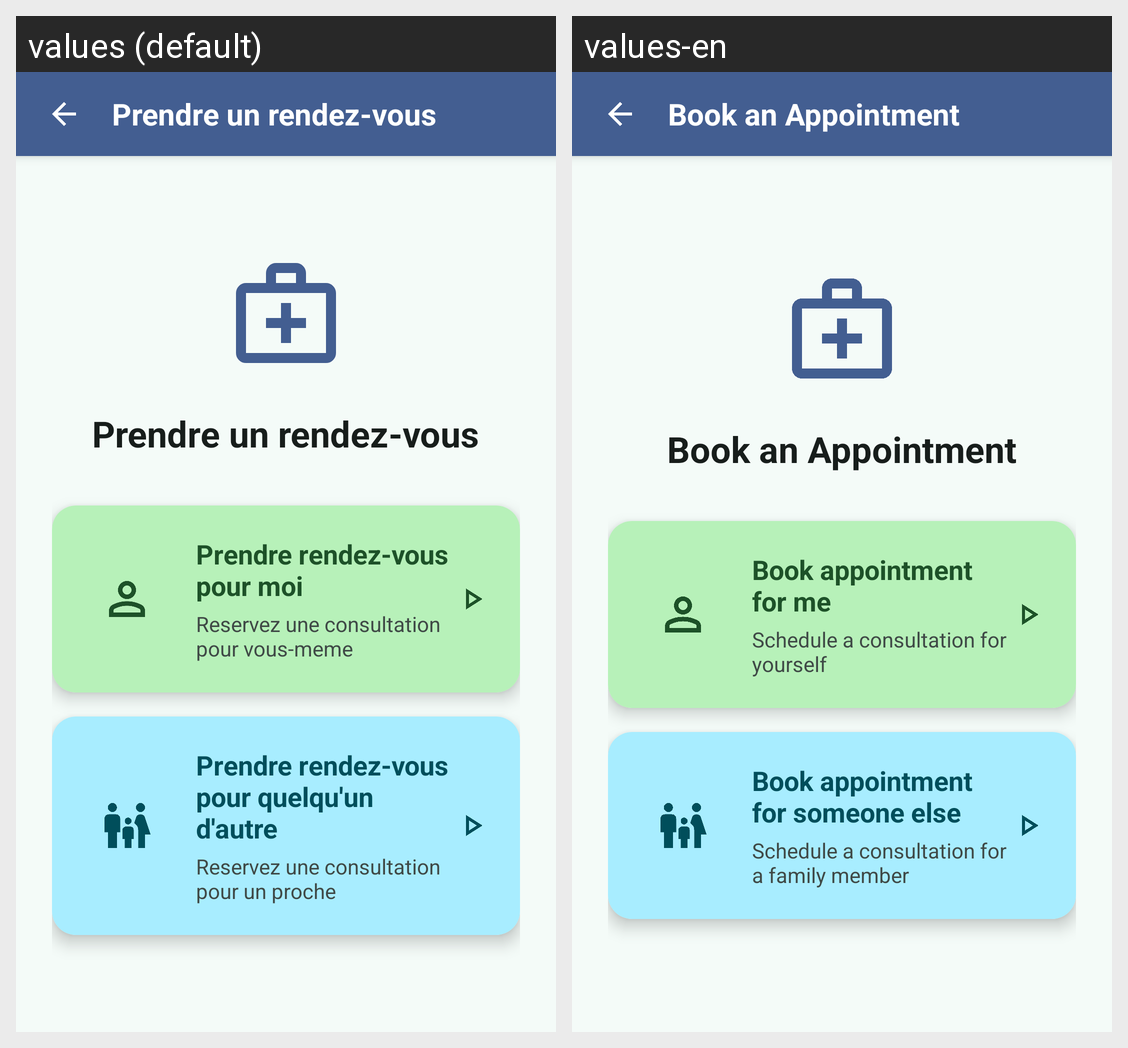

The Android screen above is rendered under two locales of the same app. Produce the string resources it draws, with the default and per-locale values.
Android screen res/layout/fragment_booking_choice.xml rendered under 2 locales, left to right: values (default), values-en. Device: Nexus 5 (rendered at 1080×1920; each locale shown at half size, 540×960, under a caption strip naming it); theme AppTheme.
Strings drawn on this screen, with the default value and each locale's value (text and hints the layout hard-codes, and strings that could not be matched under every locale, appear in the picture but are not listed):

book_appointment_title
  values: Prendre un rendez-vous
  values-en: Book an Appointment

book_for_me
  values: Prendre rendez-vous pour moi
  values-en: Book appointment for me

book_for_me_desc
  values: Reservez une consultation pour vous-meme
  values-en: Schedule a consultation for yourself

book_for_someone_else
  values: Prendre rendez-vous pour quelqu'un d'autre
  values-en: Book appointment for someone else

book_for_someone_else_desc
  values: Reservez une consultation pour un proche
  values-en: Schedule a consultation for a family member
